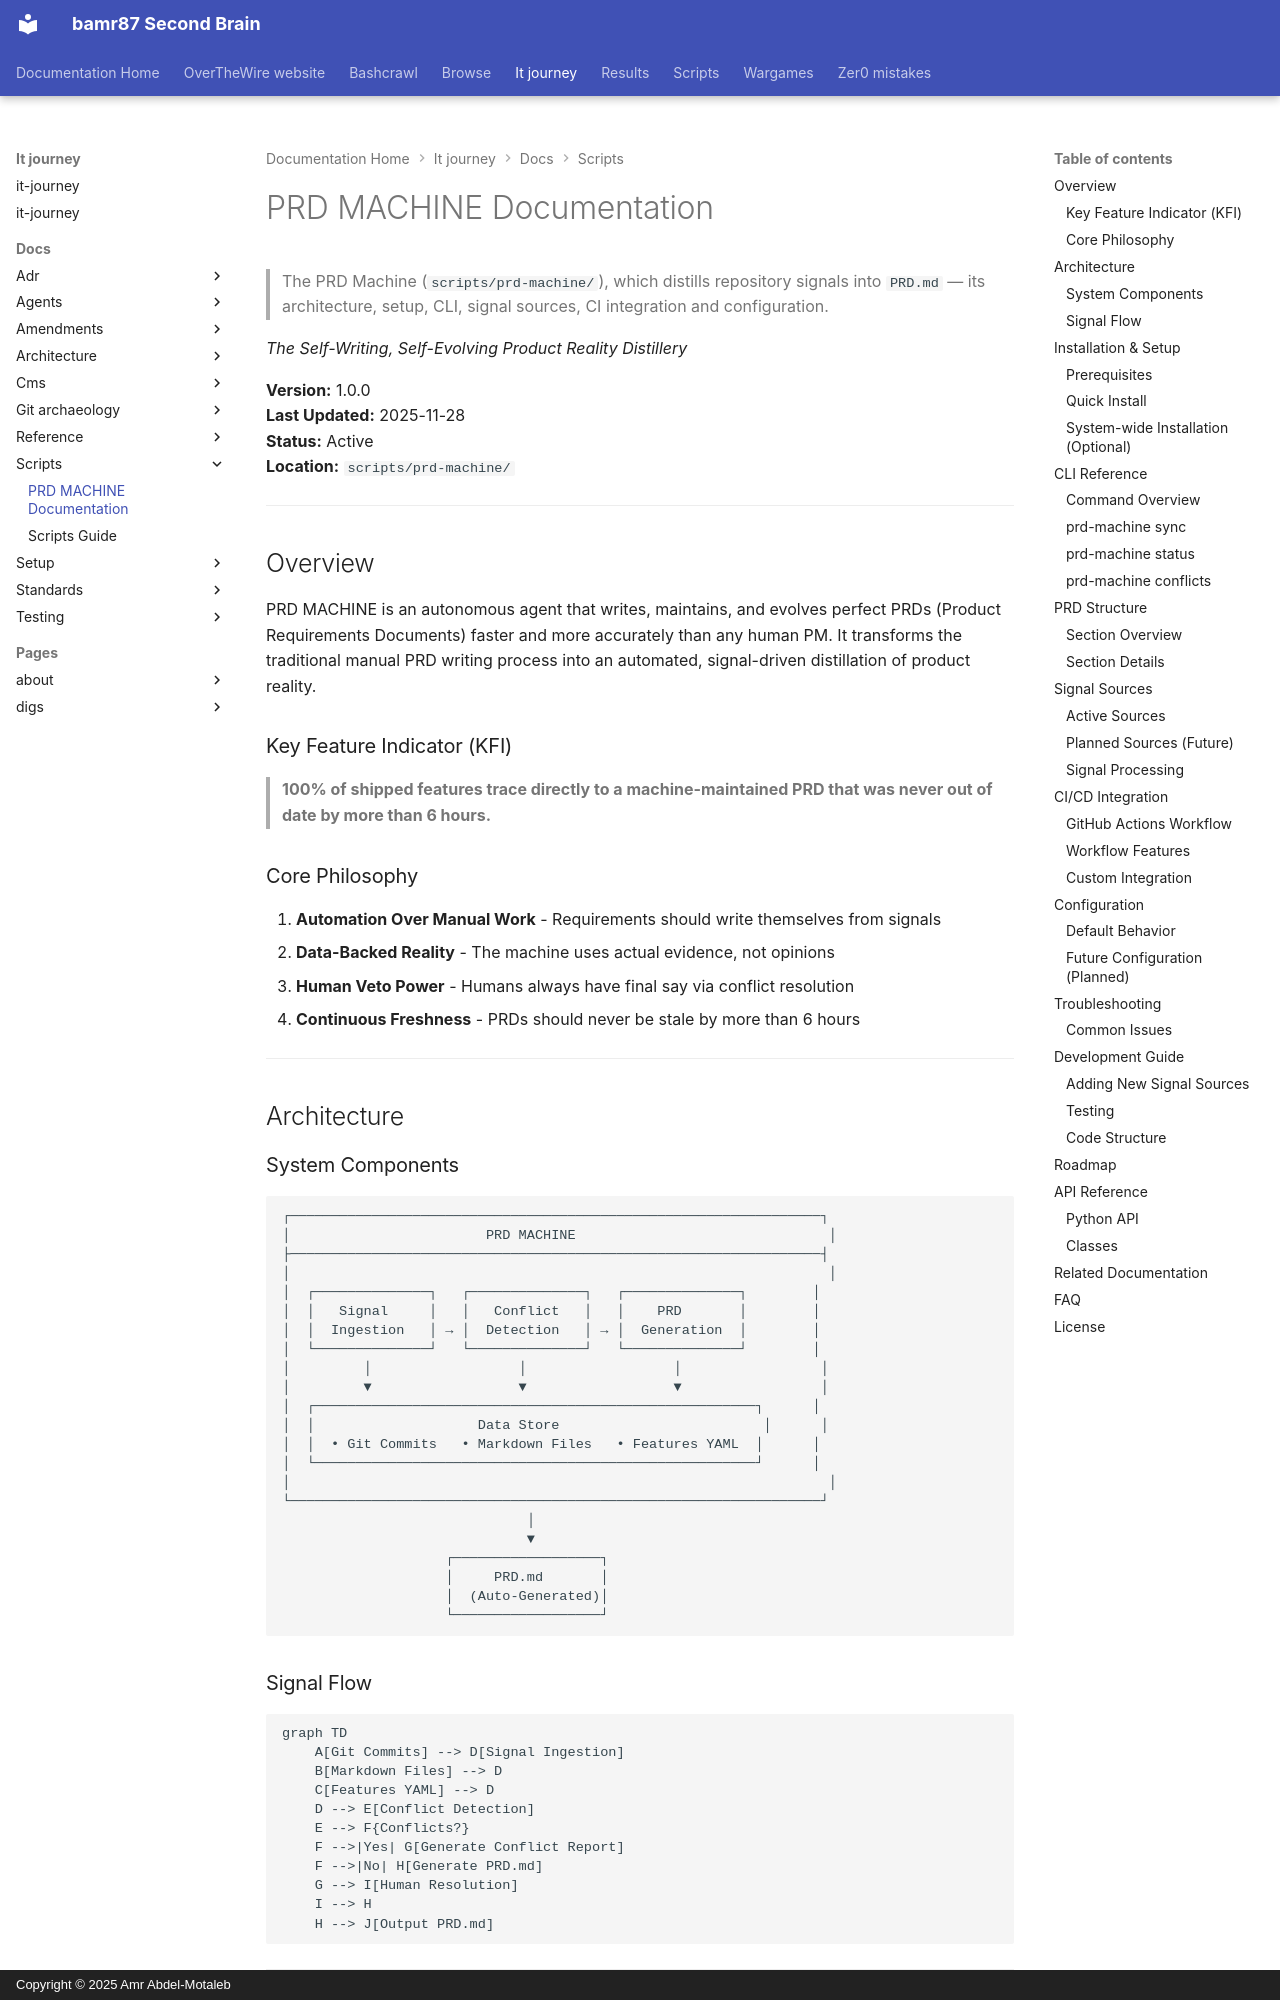

repository: bamr87/README · page: it-journey/docs/scripts/PRD_MACHINE/index.html · generator: mkdocs · copyright: Copyright © 2025 Amr Abdel-Motaleb

---
source_file: docs/scripts/PRD_MACHINE.md
source_repo: bamr87/it-journey
source_url: https://github.com/bamr87/it-journey/blob/main/docs/scripts/PRD_MACHINE.md
title: PRD MACHINE Documentation
---
# PRD MACHINE Documentation

> The PRD Machine (`scripts/prd-machine/`), which distills repository signals into `PRD.md` — its architecture, setup, CLI, signal sources, CI integration and configuration.

*The Self-Writing, Self-Evolving Product Reality Distillery*

**Version:** 1.0.0  
**Last Updated:** 2025-11-28  
**Status:** Active  
**Location:** `scripts/prd-machine/`

---

## Overview

PRD MACHINE is an autonomous agent that writes, maintains, and evolves perfect PRDs (Product Requirements Documents) faster and more accurately than any human PM. It transforms the traditional manual PRD writing process into an automated, signal-driven distillation of product reality.

### Key Feature Indicator (KFI)

> **100% of shipped features trace directly to a machine-maintained PRD that was never out of date by more than 6 hours.**

### Core Philosophy

1. **Automation Over Manual Work** - Requirements should write themselves from signals
2. **Data-Backed Reality** - The machine uses actual evidence, not opinions
3. **Human Veto Power** - Humans always have final say via conflict resolution
4. **Continuous Freshness** - PRDs should never be stale by more than 6 hours

---

## Architecture
